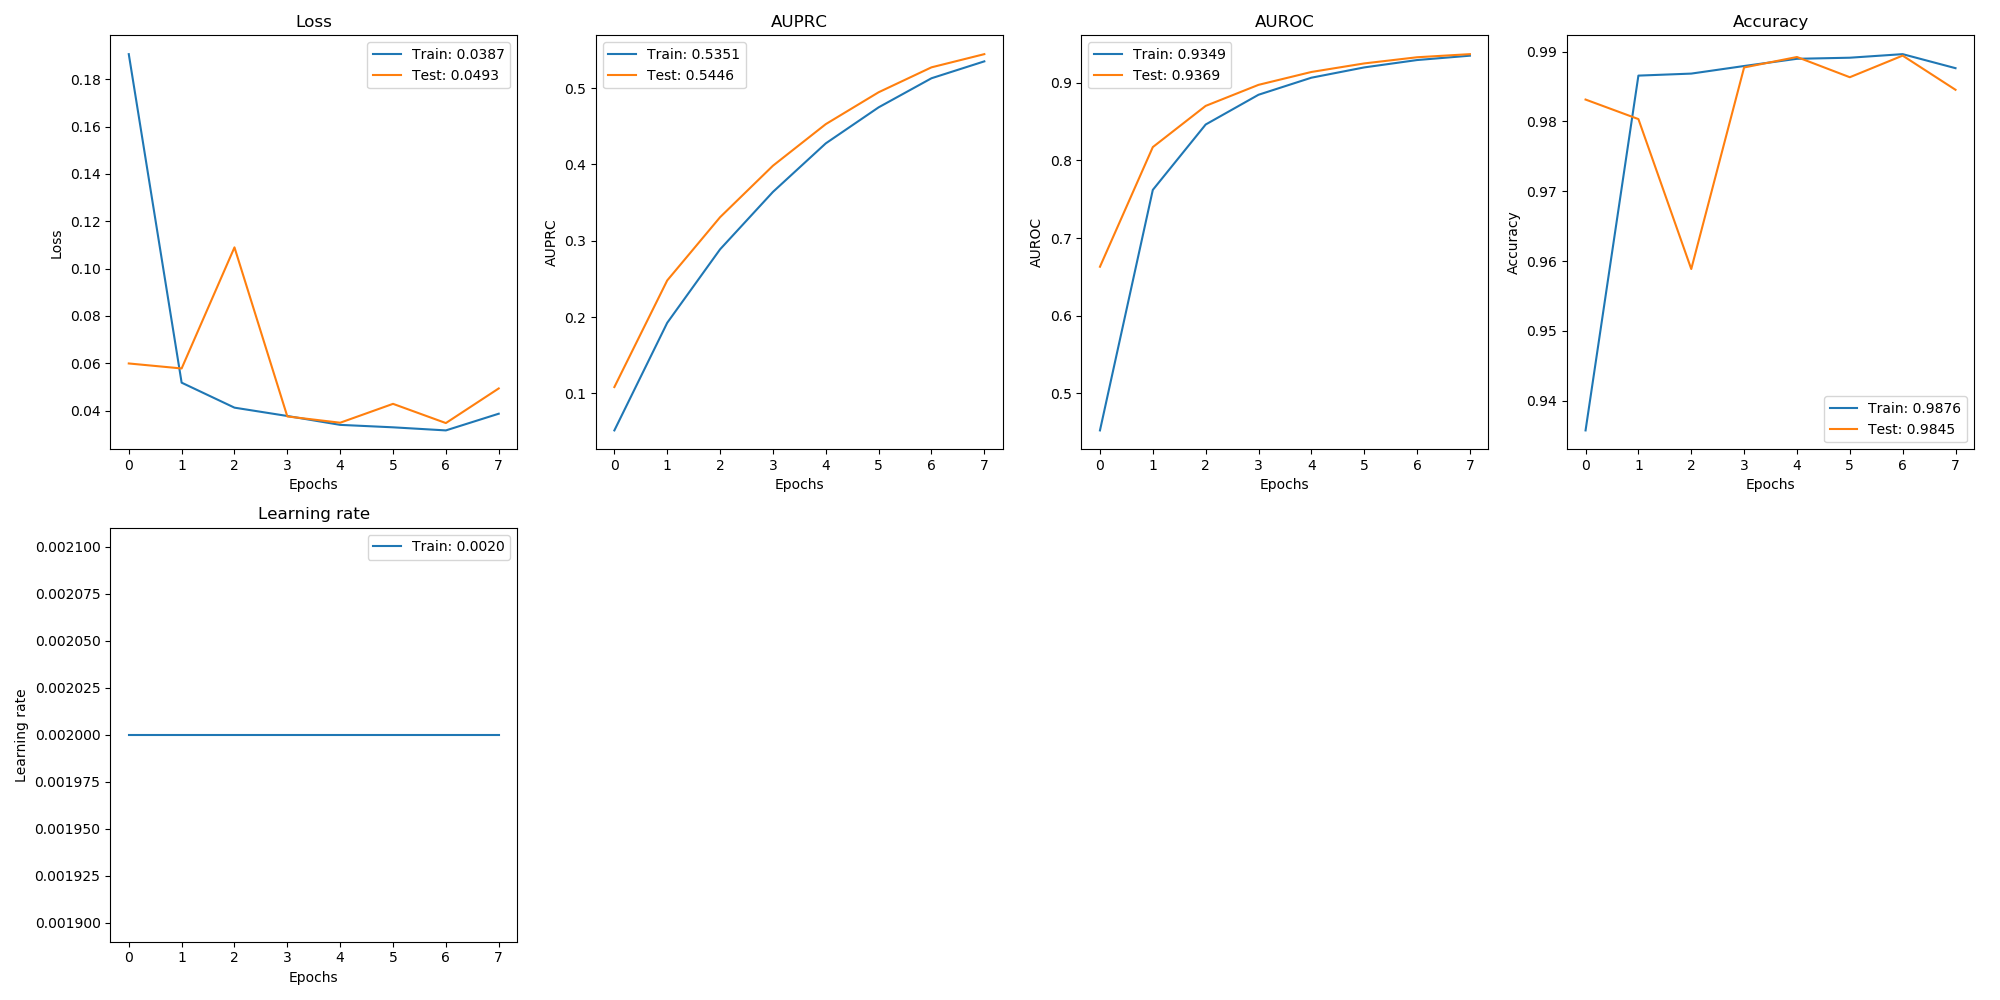

The data file committed next to this chart (first rows):
, val_loss, val_auprc, val_auroc, val_acc, loss, auprc, auroc, acc, lr
0, 0.05989, 0.1083, 0.663, 0.9831, 0.1906, 0.0515, 0.4522, 0.9358, 0.002
1, 0.05778, 0.248, 0.8172, 0.9803, 0.05178, 0.1925, 0.762, 0.9866, 0.002
2, 0.1089, 0.3309, 0.8702, 0.9589, 0.04122, 0.2888, 0.8462, 0.9868, 0.002
3, 0.0375, 0.3983, 0.8973, 0.9877, 0.0377, 0.364, 0.8846, 0.9879, 0.002
4, 0.03485, 0.4528, 0.9139, 0.9892, 0.03394, 0.4276, 0.9065, 0.989, 0.002
5, 0.04283, 0.4946, 0.9249, 0.9863, 0.03291, 0.4748, 0.9198, 0.9891, 0.002
6, 0.03471, 0.5273, 0.9329, 0.9894, 0.0316, 0.513, 0.9293, 0.9896, 0.002
7, 0.04934, 0.5446, 0.9369, 0.9845, 0.03866, 0.5351, 0.9349, 0.9876, 0.002
